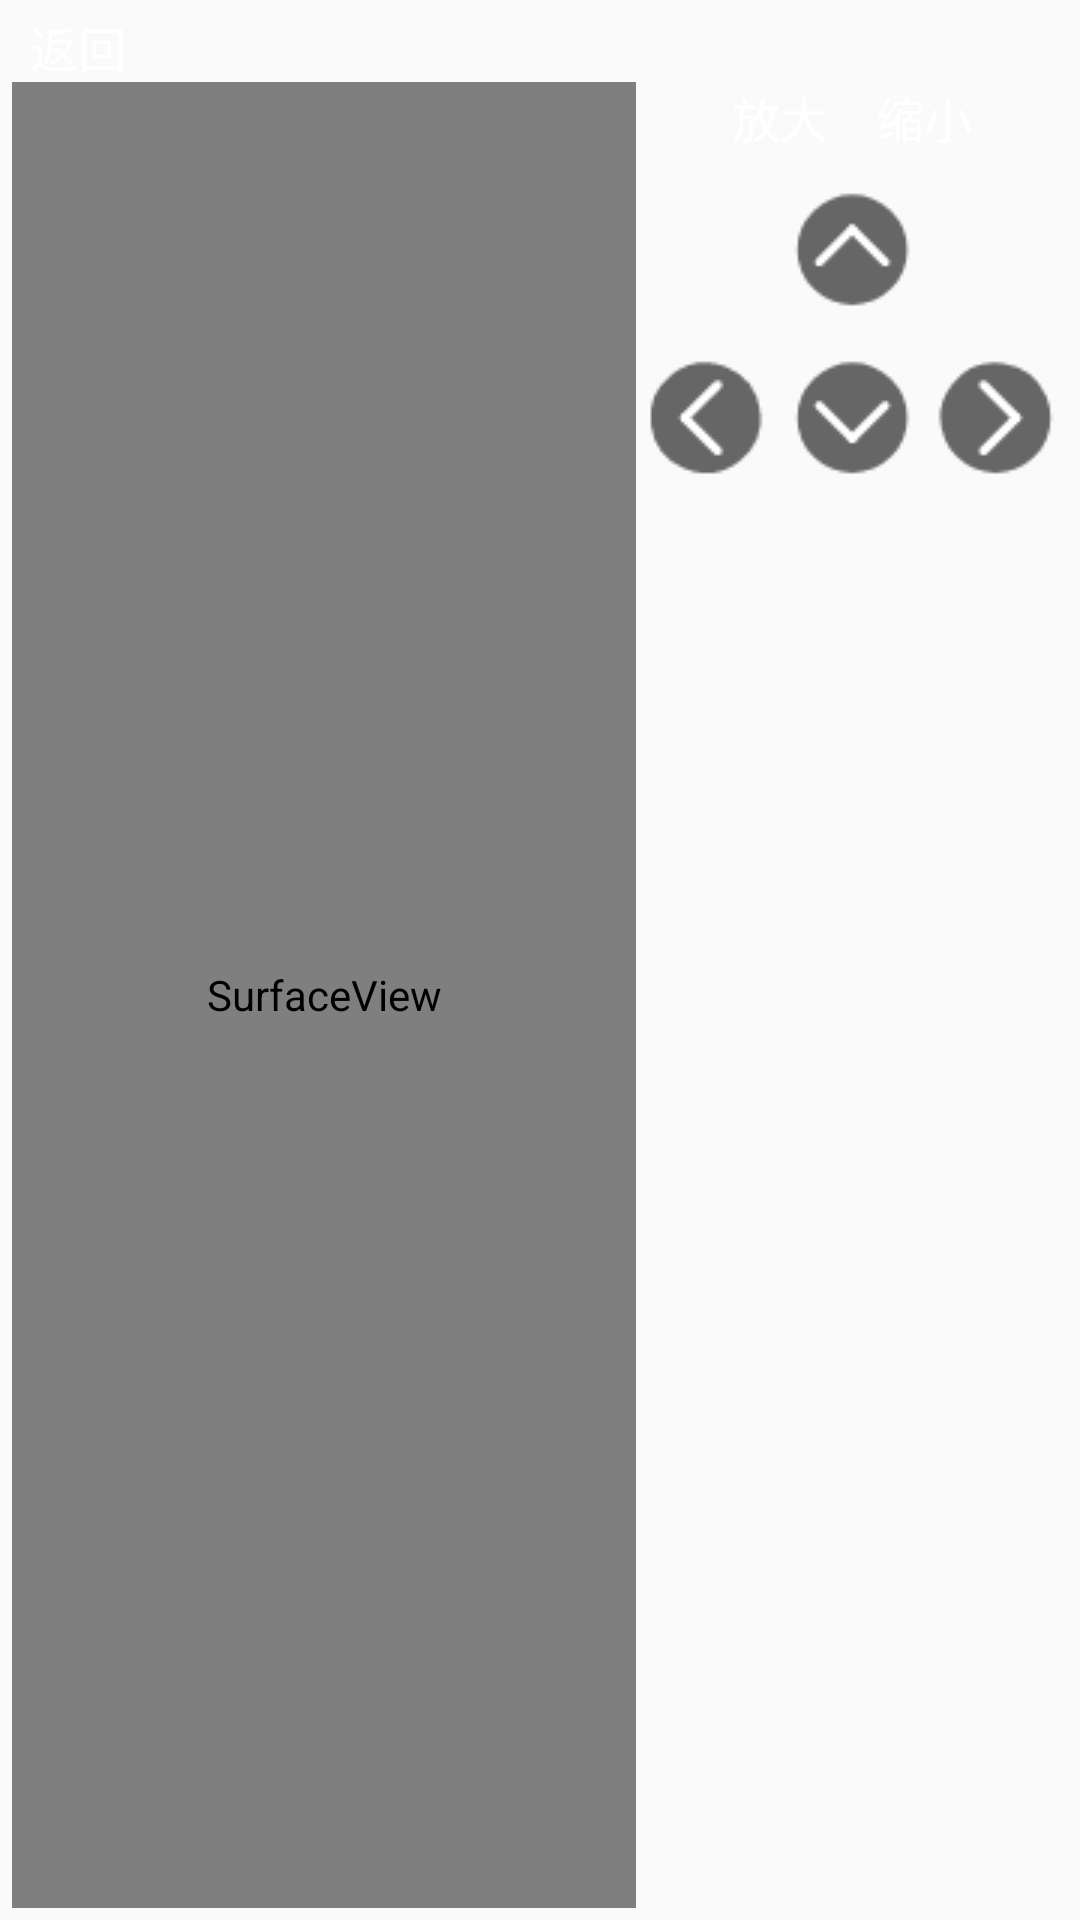

Write the Android layout XML for this screen, with the resource values it uses.
<!-- AndroidManifest.xml: application theme AppTheme -->
<!-- res/layout/activity_video_detail.xml -->
<?xml version="1.0" encoding="utf-8"?>
<LinearLayout xmlns:android="http://schemas.android.com/apk/res/android"
    android:layout_width="match_parent"
    android:layout_height="match_parent"
    android:orientation="vertical"
    android:padding="4dp">

    <LinearLayout
        android:layout_width="wrap_content"
        android:layout_height="wrap_content"
        android:orientation="horizontal">

        <TextView
            android:id="@+id/tv_back_video_detail"
            android:layout_width="wrap_content"
            android:layout_height="wrap_content"
            android:background="@drawable/shape_login_btn"
            android:paddingStart="6dp"
            android:paddingEnd="6dp"
            android:text="返回"
            android:textColor="@color/white"
            android:textSize="16sp" />

        <TextView
            android:id="@+id/tv_title_video_detail"
            android:layout_width="wrap_content"
            android:layout_height="wrap_content"
            android:layout_marginStart="8dp"
            android:textSize="16sp" />

    </LinearLayout>

    <LinearLayout
        android:layout_width="match_parent"
        android:layout_height="0dp"
        android:layout_weight="1">

        <SurfaceView
            android:id="@+id/sv_video_detail"
            android:layout_width="0dp"
            android:layout_height="match_parent"
            android:layout_weight="1" />

        <LinearLayout
            android:gravity="center"
            android:layout_width="wrap_content"
            android:layout_height="wrap_content"
            android:orientation="vertical">

            <LinearLayout
                android:layout_width="wrap_content"
                android:layout_height="wrap_content"
                android:orientation="horizontal">

                <TextView
                    android:id="@+id/tv_enlarge_video_detail"
                    android:layout_width="wrap_content"
                    android:layout_height="wrap_content"
                    android:layout_marginEnd="4dp"
                    android:background="@drawable/shape_login_btn"
                    android:paddingStart="6dp"
                    android:paddingEnd="6dp"
                    android:text="放大"
                    android:textColor="@color/white"
                    android:textSize="16sp" />

                <TextView
                    android:id="@+id/tv_narrow_video_detail"
                    android:layout_width="wrap_content"
                    android:layout_height="wrap_content"
                    android:background="@drawable/shape_login_btn"
                    android:paddingStart="6dp"
                    android:paddingEnd="6dp"
                    android:text="缩小"
                    android:textColor="@color/white"
                    android:textSize="16sp" />

            </LinearLayout>

            <ImageView
                android:src="@drawable/ic_video_up"
                android:layout_marginTop="8dp"
                android:layout_width="wrap_content"
                android:layout_height="wrap_content"/>

            <LinearLayout

                android:layout_width="wrap_content"
                android:layout_height="wrap_content"
                android:orientation="horizontal">

                <ImageView
                    android:src="@drawable/ic_video_left"
                    android:layout_marginTop="8dp"
                    android:layout_width="wrap_content"
                    android:layout_height="wrap_content"/>

                <ImageView
                    android:src="@drawable/ic_video_down"
                    android:layout_marginTop="8dp"
                    android:layout_width="wrap_content"
                    android:layout_height="wrap_content"/>

                <ImageView
                    android:src="@drawable/ic_video_right"
                    android:layout_marginTop="8dp"
                    android:layout_width="wrap_content"
                    android:layout_height="wrap_content"/>

            </LinearLayout>

        </LinearLayout>

    </LinearLayout>

</LinearLayout>
<!-- resources referenced by this layout -->
<resources>
  <color name="white">#ffffff</color>
  <!-- drawable ic_video_down: png bitmap (drawable, 1264 bytes) -->
  <!-- drawable ic_video_left: png bitmap (drawable, 964 bytes) -->
  <!-- drawable ic_video_right: png bitmap (drawable, 1231 bytes) -->
  <!-- drawable ic_video_up: png bitmap (drawable, 1270 bytes) -->
  <style name="AppTheme" parent="Theme.AppCompat.Light.NoActionBar">
          
          <item name="colorPrimary">@color/colorPrimary</item>
          <item name="colorPrimaryDark">@color/colorPrimaryDark</item>
          <item name="colorAccent">@color/colorAccent</item>
          <item name="colorControlNormal">@color/white</item>
          <item name="android:windowAnimationStyle">@style/SlideRightAnimation</item>
      </style>
  <color name="colorPrimary">#4CAF50</color>
  <color name="colorPrimaryDark">#384ab8</color>
  <color name="colorAccent">#4c60d0</color>
  <style name="SlideRightAnimation" parent="@android:style/Animation.Activity">
          <item name="android:activityOpenEnterAnimation">@anim/slide_in_right</item>
          <item name="android:activityOpenExitAnimation">@null</item>
          <item name="android:activityCloseEnterAnimation">@null</item>
          <item name="android:activityCloseExitAnimation">@anim/slide_out_right</item>
      </style>
</resources>
